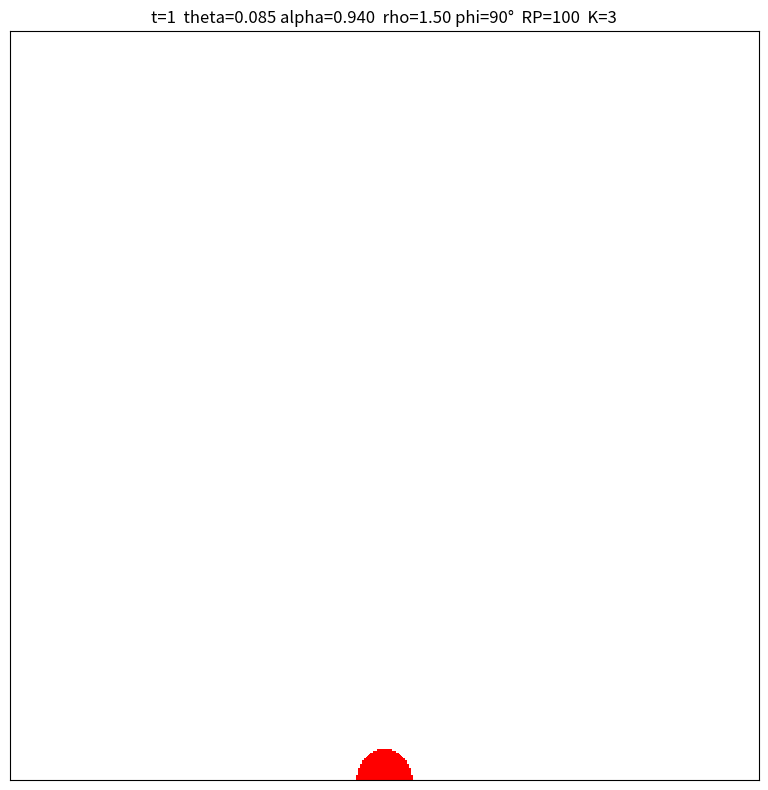
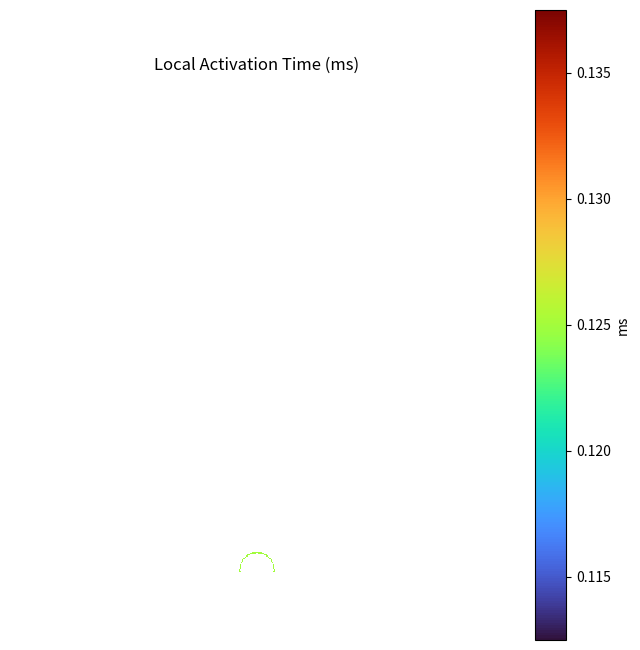

Source code (Python) for these figures, in order:
"""Cardiac propagation cellular automaton.

This module simulates a 2‑D cardiac excitation wave using a hybrid rule:
integer states for excitation/refractory progression and a floating‑point
"voltage" accumulator (``V``) that integrates neighborhood input via an
anisotropic Gaussian kernel. The kernel controls the preferred conduction
axis and anisotropy, yielding smooth wavefronts.

The module provides:

* A self-contained simulation with animation and screenshots
* Local Activation Time (LAT) measurement
* Conduction velocity (CV) estimators from LAT
* Data collection for basic activity summaries

"""

from __future__ import annotations

from typing import List, Tuple

import numpy as np
import matplotlib.pyplot as plt
from matplotlib.animation import FuncAnimation
from matplotlib.colors import ListedColormap, Normalize
from scipy.signal import convolve2d

# ----------------------------- States ---------------------------------------

#: Integer state for resting cells.
RESTING = 0
#: First excited substate (1..K are excited).
EXCITED = 1

# ------------------- Physical & numerical resolution ------------------------

#: Spatial resolution in millimetres per node.
DX_MM = 0.10
#: Temporal resolution in milliseconds per step.
DT_MS = 0.125
#: Refractory duration expressed in CA steps.
REFRACTORY_STEPS = 100
#: Square grid size (height == width).
GRID_SIZE = 401

# ------------------- Anisotropic kernel parameters --------------------------

#: Anisotropy ratio (sigma_long / sigma_trans) \(\CV ratio\).
ANISO_RATIO = 1.5
#: Transverse sigma in cells.
SIGMA_TRANS = 4.0
#: Longitudinal sigma in cells.
SIGMA_LONG = ANISO_RATIO * SIGMA_TRANS
#: Fiber angle in degrees (0 == +x direction).
FIBER_ANGLE_DEG = 90.0
#: Odd kernel size; larger gives smoother fronts but higher cost.
KERNEL_SIZE = 15
#: Post-normalization gain applied to the kernel.
KERNEL_GAIN = 3

# ------------------- Activation parameters ---------------------------

#: Excitation threshold on V.
THETA = 0.085
#: Leak (memory) factor for V.
ALPHA = 0.94
#: Number of excited substates (thickness of excited rim).
EXCITED_STAGES = 3

# ------------------- Visualization -----------------------------------------

#: Matplotlib ``imshow`` interpolation.
IMSHOW_INTERPOLATION = "bilinear" 

# ------------------- LAT/CV utilities --------------------------------


class LATTracker:
    """Track Local Activation Time (LAT).

    LAT is defined as the first time a cell enters the first excited substate
    (state == 1). Call :meth:`update_with_grid` once per simulation step, then
    convert stored steps to milliseconds with :meth:`lat_ms`.

    Parameters
    ----------
    height : int
        Grid height.
    width : int
        Grid width.
    """

    def __init__(self, height: int, width: int):
        self.lat_steps = np.full((height, width), np.inf, dtype=float)
        # Start at -1 so the first update stamps step 0.
        self.current_step = -1

    def update_with_grid(self, grid: np.ndarray) -> None:
        """Record LAT hits for the current frame.

        Parameters
        ----------
        grid : np.ndarray
            2‑D integer grid of states. Cells with ``grid == 1`` are treated
            as newly excited for LAT purposes.
        """
        self.current_step += 1
        newly_excited = grid == EXCITED
        mask = newly_excited & np.isinf(self.lat_steps)
        self.lat_steps[mask] = self.current_step

    def lat_ms(self, dt_ms: float) -> np.ndarray:
        """Return the LAT map in milliseconds.

        Cells that never activate are returned as ``np.nan``.

        Parameters
        ----------
        dt_ms : float
            Milliseconds per simulation step.

        Returns
        -------
        np.ndarray
            LAT map (float32/float64), with ``np.nan`` for never-activated
            cells.
        """
        lat = self.lat_steps.copy()
        lat[np.isinf(lat)] = np.nan
        return lat * float(dt_ms)


def cv_between_points(
    lat_steps: np.ndarray,
    p1: Tuple[int, int],
    p2: Tuple[int, int],
    dx_mm: float,
    dt_ms: float,
) -> float:
    """Estimate CV (mm/ms) from two points and the LAT step map.

    Parameters
    ----------
    lat_steps : np.ndarray
        LAT stored in steps (not milliseconds). Typically from
        ``LATTracker.lat_steps``.
    p1, p2 : tuple[int, int]
        Points as ``(y, x)`` indices.
    dx_mm : float
        Millimetres per pixel.
    dt_ms : float
        Milliseconds per step.

    Returns
    -------
    float
        Estimated conduction velocity in mm/ms, or ``np.nan`` when the
        estimate is not possible (e.g. missing activations or zero time
        difference).
    """
    y1, x1 = p1
    y2, x2 = p2
    t1 = lat_steps[y1, x1]
    t2 = lat_steps[y2, x2]
    if not np.isfinite(t1) or not np.isfinite(t2) or t1 == t2:
        return float("nan")
    dist_mm = np.hypot((y2 - y1), (x2 - x1)) * dx_mm
    time_ms = abs(t2 - t1) * dt_ms
    return float(dist_mm / time_ms)


def sample_line_points(
    p1: Tuple[int, int], p2: Tuple[int, int], n: int = 100
) -> np.ndarray:
    """Return unique grid points sampling the line segment ``p1 -> p2``.

    Parameters
    ----------
    p1, p2 : tuple[int, int]
        Endpoints as ``(y, x)``.
    n : int, optional
        Number of samples along the segment (before de-duplication).

    Returns
    -------
    np.ndarray
        Unique integer coordinates ``[[y, x], ...]`` along the segment.
    """
    y1, x1 = p1
    y2, x2 = p2
    ys = np.linspace(y1, y2, n)
    xs = np.linspace(x1, x2, n)
    pts = np.vstack([np.round(ys).astype(int), np.round(xs).astype(int)]).T
    pts = np.unique(pts, axis=0)
    return pts


def cv_from_lat_profile(
    lat_steps: np.ndarray,
    p1: Tuple[int, int],
    p2: Tuple[int, int],
    dx_mm: float,
    dt_ms: float,
    n_samples: int = 100,
) -> float:
    """Estimate CV along a transect using a robust slope fit.

    The method samples points along the segment ``p1 -> p2`` and performs a
    least-squares fit of distance vs. time difference (relative to the first
    valid sample). The slope yields CV in mm/ms.

    Parameters
    ----------
    lat_steps : np.ndarray
        LAT stored in steps (not milliseconds).
    p1, p2 : tuple[int, int]
        Endpoints as ``(y, x)``.
    dx_mm : float
        Millimetres per pixel.
    dt_ms : float
        Milliseconds per step.
    n_samples : int, optional
        Number of sample points (pre de-duplication). Default is 100.

    Returns
    -------
    float
        Estimated CV in mm/ms, or ``np.nan`` if a reliable estimate cannot be
        obtained (e.g. too few samples or zero slope).
    """
    pts = sample_line_points(p1, p2, n_samples)
    t0 = None
    y0 = x0 = None
    times: List[float] = []
    dists: List[float] = []
    for y, x in pts:
        t = lat_steps[y, x]
        if np.isfinite(t):
            if t0 is None:
                t0 = t
                y0, x0 = y, x
            d_mm = np.hypot(y - y0, x - x0) * dx_mm
            times.append((t - t0) * dt_ms)
            dists.append(d_mm)
    if len(times) < 5:
        return float("nan")
    t = np.array(times)
    d = np.array(dists)
    denom = float(np.dot(t, t))
    if denom == 0.0:
        return float("nan")
    v = float(np.dot(t, d) / denom)
    return v


# ------------------- Data Collector ---------------------------


class SimulationDataCollector:
    """Collect simple activity summaries during the run.

    Tracks counts per frame and a cumulative activation map. This is a minimal
    helper to generate quick plots (e.g. excited area vs. time) after the
    simulation.

    Parameters
    ----------
    grid_height : int
        Grid height.
    grid_width : int
        Grid width.
    """

    def __init__(self, grid_height: int, grid_width: int):
        self.time_points: List[int] = []
        self.excited_counts: List[int] = []
        self.total_activated: List[int] = []
        self.activated_map = np.full(
            (grid_height, grid_width), False, dtype=bool
        )

    def record_step(self, frame_num: int, current_grid_state: np.ndarray) -> None:
        """Record one timepoint of activity statistics.

        Parameters
        ----------
        frame_num : int
            Zero-based frame index.
        current_grid_state : np.ndarray
            2‑D integer grid of states at the current frame.
        """
        self.time_points.append(frame_num + 1)
        num_excited = np.sum(
            (current_grid_state >= 1)
            & (current_grid_state <= EXCITED_STAGES)
        )
        self.excited_counts.append(int(num_excited))
        self.activated_map[
            (current_grid_state >= 1)
            & (current_grid_state <= EXCITED_STAGES)
        ] = True
        self.total_activated.append(int(np.sum(self.activated_map)))


# ------------------- Kernel construction ------------------------------------


def anisotropic_gaussian_kernel(
    size: int = 21,
    sigma_long: float = 3.5,
    sigma_trans: float = 1.8,
    angle_deg: float = 0.0,
    gain: float = 1.0,
) -> np.ndarray:
    """Create a normalized anisotropic Gaussian kernel.

    The kernel is oriented by ``angle_deg`` and normalized to sum to 1 before
    applying the ``gain`` factor. The center is zeroed to avoid self-coupling.

    Parameters
    ----------
    size : int, optional
        Odd kernel size (width == height). Default is 21.
    sigma_long : float, optional
        Longitudinal standard deviation (pixels). Default is 3.5.
    sigma_trans : float, optional
        Transverse standard deviation (pixels). Default is 1.8.
    angle_deg : float, optional
        Rotation angle in degrees (0 == +x). Default is 0.
    gain : float, optional
        Post-normalization gain. Default is 1.0.

    Returns
    -------
    np.ndarray
        2‑D float32 kernel of shape ``(size, size)``.
    """
    assert size % 2 == 1, "Kernel size must be odd."
    r = size // 2
    y, x = np.mgrid[-r : r + 1, -r : r + 1]
    phi = np.deg2rad(angle_deg)
    c, s = np.cos(phi), np.sin(phi)
    xp = c * x + s * y
    yp = -s * x + c * y
    g = np.exp(
        -((xp ** 2) / (2.0 * sigma_long ** 2)
          + (yp ** 2) / (2.0 * sigma_trans ** 2))
    ).astype(np.float32)
    # No self-coupling
    g[r, r] = 0.0
    ssum = g.sum()
    if ssum > 0:
        g /= ssum
    g *= gain
    return g


kernel = anisotropic_gaussian_kernel(
    size=KERNEL_SIZE,
    sigma_long=SIGMA_LONG,
    sigma_trans=SIGMA_TRANS,
    angle_deg=FIBER_ANGLE_DEG,
    gain=KERNEL_GAIN,
)


# ------------------- Grid initialization ------------------------------------


def initialize_grid(
    grid_height: int,
    grid_width: int,
    stim_type: str = "bottom_cap",
    stim_size: int = 27,
    stim_depth: int = 3,
) -> np.ndarray:
    """Return an initial grid with a chosen stimulus pattern.

    Parameters
    ----------
    grid_height : int
        Grid height.
    grid_width : int
        Grid width.
    stim_type : str, optional
        One of ``{"center", "bottom_center", "bottom_cap"}``. Default is
        ``"bottom_cap"``.
    stim_size : int, optional
        Stimulus width/diameter depending on pattern. Default is 27.
    stim_depth : int, optional
        Vertical depth for the ``"bottom_center"`` stimulus. Default is 3.

    Returns
    -------
    np.ndarray
        Integer grid of shape ``(grid_height, grid_width)`` with initial
        excited cells encoded as ``EXCITED``.
    """
    if not (grid_height > 0 and grid_width > 0):
        raise ValueError("Grid height and width must be positive integers.")
    grid = np.full((grid_height, grid_width), RESTING, dtype=np.int32)
   
    if stim_type == "center":
        cy, cx = grid_height // 2, grid_width // 2
        y0 = max(0, cy - stim_size // 2)
        y1 = min(grid_height, cy + stim_size // 2 + (stim_size % 2))
        x0 = max(0, cx - stim_size // 2)
        x1 = min(grid_width, cx + stim_size // 2 + (stim_size % 2))
        grid[y0:y1, x0:x1] = EXCITED
    elif stim_type == "bottom_center":
        cx = grid_width // 2
        y0 = max(0, grid_height - stim_depth)
        x0 = max(0, cx - stim_size // 2)
        x1 = min(grid_width, cx + stim_size // 2 + (stim_size % 2))
        grid[y0:grid_height, x0:x1] = EXCITED
    elif stim_type == "bottom_cap":
        radius = max(6, stim_size // 2)
        cy = grid_height - 2
        cx = grid_width // 2
        y, x = np.ogrid[:grid_height, :grid_width]
        mask = (y - cy) ** 2 + (x - cx) ** 2 <= radius ** 2
        mask &= (y >= cy - radius)
        grid[mask] = EXCITED
    else:
        print(f"Warning: Unknown stimulus '{stim_type}'. No active cells.")
    return grid


# ------------------- Hybrid update rule -------------------------------------


def update_grid_hybrid(
    current_grid: np.ndarray,
    V: np.ndarray,
    refractory_period_val: int,
    theta: float,
    alpha: float,
    k_exc: int,
    conv_kernel: np.ndarray,
) -> Tuple[np.ndarray, np.ndarray]:
    """Advance the cellular automaton by one step.

    This hybrid rule uses an anisotropic Gaussian kernel to compute a local
    input field from cells in excited substates, integrates that input into a
    leaky accumulator ``V`` for resting cells, and applies a threshold to
    determine new excitations. Excited states progress deterministically into
    refractory, then back to rest.

    Parameters
    ----------
    current_grid : np.ndarray
        Integer state grid at time ``t``.
    V : np.ndarray
        Floating accumulator (same shape) holding the input "voltage" at ``t``.
    refractory_period_val : int
        Refractory length in steps.
    theta : float
        Threshold on ``V`` for triggering excitation.
    alpha : float
        Leak factor for ``V`` (close to 1.0 means slower decay).
    k_exc : int
        Number of excited substates (1..k_exc).
    conv_kernel : np.ndarray
        Convolution kernel for neighbor influence.

    Returns
    -------
    tuple[np.ndarray, np.ndarray]
        ``(new_grid, V_next)`` at time ``t+1``.
    """
    new_grid = current_grid.copy()
    V_next = V.copy()

    excited_mask = (current_grid >= 1) & (current_grid <= k_exc)
    I = convolve2d(
        excited_mask.astype(np.float32),
        conv_kernel,
        mode="same",
        boundary="symm",  # reflective slab
    )

    resting = current_grid == RESTING
    V_next[resting] = alpha * V[resting] + (1.0 - alpha) * I[resting]

    to_excite = resting & (V_next >= theta)
    new_grid[to_excite] = EXCITED
    V_next[to_excite] = 0.0

    # Progress excited substates 1..K
    for s in range(1, k_exc):
        mask = current_grid == s
        new_grid[mask] = s + 1

    # Last excited -> start refractory
    mask_last_exc = current_grid == k_exc
    refractory_start = k_exc + 1
    new_grid[mask_last_exc] = refractory_start
    refractory_last = refractory_start + refractory_period_val - 1
    refractory = current_grid >= refractory_start

    progressing = refractory & (current_grid < refractory_last)
    new_grid[progressing] = current_grid[progressing] + 1

    finished = refractory & (current_grid == refractory_last)
    new_grid[finished] = RESTING
    V_next[finished] = 0.0

    return new_grid, V_next


# ------------------- Animation helpers --------------------------------------


def create_animation_elements(
    initial_grid: np.ndarray,
    refractory_period_val: int,
    k_exc: int,
):
    """Create figure, axis, and image handle for animation frames.

    Parameters
    ----------
    initial_grid : np.ndarray
        Initial integer state grid used for the first frame.
    refractory_period_val : int
        Refractory length in steps (controls colormap extent).
    k_exc : int
        Number of excited substates (controls colormap extent).

    Returns
    -------
    tuple[plt.Figure, plt.Axes, plt.AxesImage]
        Figure, axis, and image handle for blitting updates.
    """
    colors = ["white"] + ["red"] * k_exc + ["blue"] * refractory_period_val
    cmap = ListedColormap(colors)
    max_state_value = k_exc + refractory_period_val
    norm = Normalize(vmin=RESTING, vmax=max_state_value)
    fig, ax = plt.subplots(figsize=(8, 8))
    img = ax.imshow(
        initial_grid,
        cmap=cmap,
        norm=norm,
        interpolation=IMSHOW_INTERPOLATION,
    )
    ax.set_title("Cardiac Propagation Automata (Hybrid Anisotropic)")
    plt.xticks([])
    plt.yticks([])
    return fig, ax, img


# ------------------- Main ----------------------------------------------------


def main() -> None:
    """Run the simulation, animation, LAT/CV summary, and plots.

    The function builds the kernel and initial grid, runs the animation loop
    for a fixed number of steps, records online LAT and activity summaries, and
    finally plots an LAT heatmap and prints a few CV estimates. Optional frame
    screenshots can be saved during the run.
    """
    grid_width = GRID_SIZE
    grid_height = GRID_SIZE
    time_steps = 400
    refractory_period = REFRACTORY_STEPS

    stimulus_type = "bottom_cap"
    stimulus_size = 27
    stim_depth = 3

    screenshot_steps = [1, 80, 200]

    print(
        f"Starting simulation: Size={grid_width}x{grid_height}, "
        f"Steps={time_steps}"
    )

    current_grid = initialize_grid(
        grid_height,
        grid_width,
        stim_type=stimulus_type,
        stim_size=stimulus_size,
        stim_depth=stim_depth,
    )
    V = np.zeros_like(current_grid, dtype=np.float32)

    # Trackers/collectors
    lat_tracker = LATTracker(grid_height, grid_width)
    data_collector = SimulationDataCollector(grid_height, grid_width)

    # Visualization setup
    fig_anim, ax_anim, img_anim = create_animation_elements(
        current_grid, REFRACTORY_STEPS, EXCITED_STAGES
    )

    # Use containers to allow in-place updates captured by closure
    grid_list_container = [current_grid]
    V_container = [V]

    def anim_func(frame_idx: int):
        current_grid = grid_list_container[0]
        V = V_container[0]
        new_grid, new_V = update_grid_hybrid(
            current_grid,
            V,
            refractory_period,
            THETA,
            ALPHA,
            EXCITED_STAGES,
            kernel,
        )

        grid_list_container[0] = new_grid
        V_container[0] = new_V

        img_anim.set_array(new_grid)
        rho = SIGMA_LONG / SIGMA_TRANS
        ax_anim.set_title(
            "t={:d}  theta={:.3f} alpha={:.3f}  ".format(frame_idx + 1, THETA, ALPHA)
            + "rho={:.2f} phi={}°  ".format(rho, int(FIBER_ANGLE_DEG))
            + "RP={}  K={}".format(refractory_period, EXCITED_STAGES)
        )

        # Record metrics
        data_collector.record_step(frame_idx, new_grid)
        lat_tracker.update_with_grid(new_grid)

        if (frame_idx + 1) in screenshot_steps:
            fig_anim.savefig(
                f"simulation_step_{frame_idx + 1}.png", dpi=150
            )

        return [img_anim]

    ani = FuncAnimation(
        fig_anim,
        anim_func,
        frames=time_steps,
        interval=10,
        blit=True,
        repeat=False,
    )
    fig_anim.tight_layout()
    plt.show()

    # ------------------- LAT/CV summary and plots ---------------------------

    LAT_steps = lat_tracker.lat_steps

    # Coverage summary
    finite_mask = np.isfinite(LAT_steps)
    coverage = float(finite_mask.mean() * 100.0)
    if np.any(finite_mask):
        lat_min_ms = float(np.nanmin(LAT_steps[finite_mask]) * DT_MS)
        lat_max_ms = float(np.nanmax(LAT_steps[finite_mask]) * DT_MS)
    else:
        lat_min_ms = float("nan")
        lat_max_ms = float("nan")

    print(f"LAT finite coverage: {coverage:.1f}% of grid")
    print(f"LAT min/max (ms): {lat_min_ms:.1f} / {lat_max_ms:.1f}")

    # # Point-to-point vertical (bottom -> mid)
    # p_bottom_mid = (grid_height - 30, grid_width // 2)
    # p_upper_mid = (grid_height // 2 - 100, grid_width // 2)
    # cv_vert = cv_between_points(
    #     LAT_steps, p_bottom_mid, p_upper_mid, DX_MM, DT_MS
    # )

    # # Along fiber: 
    # p1 = (grid_height - 60, grid_width // 2 - 60)
    # p2 = (grid_height - 220, grid_width // 2 + 60)
    # cv_fiber = cv_from_lat_profile(
    #     LAT_steps, p1, p2, DX_MM, DT_MS, n_samples=140
    # )

    # # Across fiber: approximately horizontal segment
    # q1 = (grid_height - 120, grid_width // 2 - 120)
    # q2 = (grid_height - 120, grid_width // 2 + 120)
    # cv_cross = cv_from_lat_profile(
    #     LAT_steps, q1, q2, DX_MM, DT_MS, n_samples=140
    # )

    # print(f"CV(bottom->mid) ~ {cv_vert:.3f} mm/ms")
    # print(f"CV along fiber   ~ {cv_fiber:.3f} mm/ms")
    # print(f"CV across fiber  ~ {cv_cross:.3f} mm/ms")

    # LAT map plot
    lat_ms_map = np.where(finite_mask, LAT_steps * DT_MS, np.nan)
    plt.figure(figsize=(6.6, 6.6))
    plt.imshow(lat_ms_map, cmap="turbo")
    plt.title("Local Activation Time (ms)")
    cbar = plt.colorbar()
    cbar.set_label("ms")
    plt.axis("off")
    plt.tight_layout()
    plt.savefig("lat_map.png", dpi=150)
    plt.show()

    print("Done. Saved: lat_map.png and optional step screenshots.")


if __name__ == "__main__":
    main()
